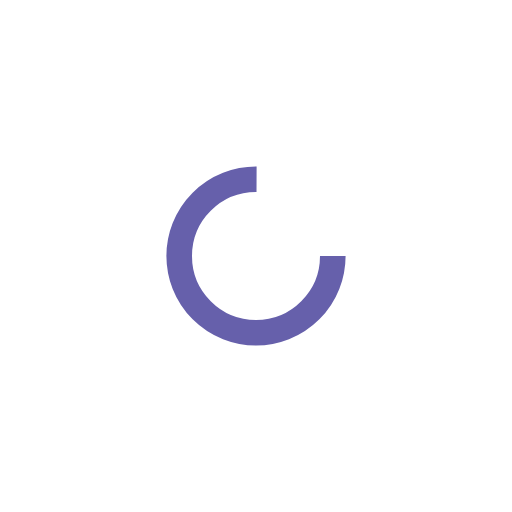
t = 0.00 s
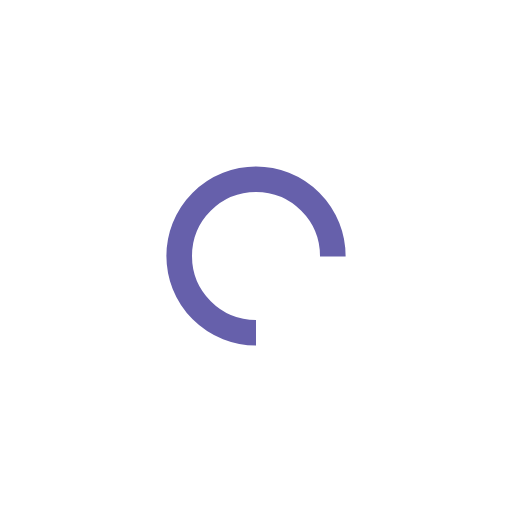
t = 0.25 s
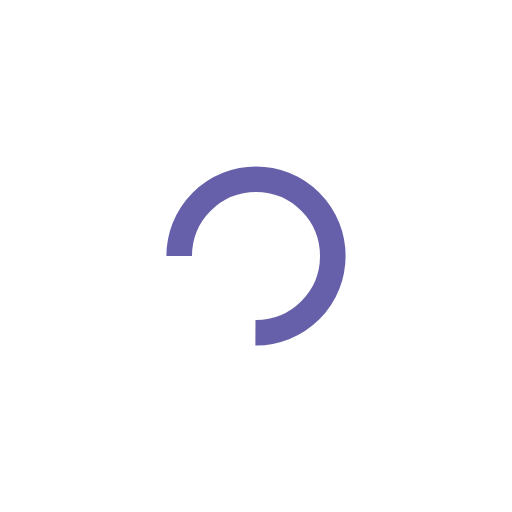
t = 0.50 s
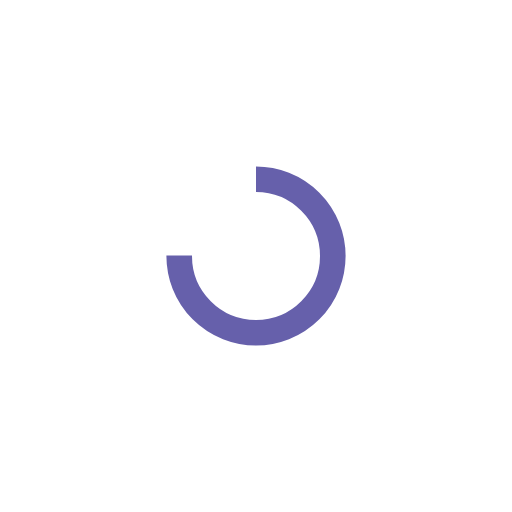
t = 0.75 s

The animated SVG that drew these frames (rendered in a browser with its animation timeline set to each time). Animation: 1 SMIL element (animateTransform=1); one cycle of 1.00 s, repeats indefinitely.

<?xml version="1.0" encoding="utf-8"?>
<svg xmlns="http://www.w3.org/2000/svg" xmlns:xlink="http://www.w3.org/1999/xlink" style="margin: auto; background: rgb(255, 255, 255); display: block; shape-rendering: auto;" width="200px" height="200px" viewBox="0 0 100 100" preserveAspectRatio="xMidYMid">
<circle cx="50" cy="50" fill="none" stroke="#6660ab" stroke-width="5" r="15" stroke-dasharray="70.68583470577033 25.561944901923447">
  <animateTransform attributeName="transform" type="rotate" repeatCount="indefinite" dur="1s" values="0 50 50;360 50 50" keyTimes="0;1"></animateTransform>
</circle>
<!-- [ldio] generated by https://loading.io/ --></svg>